Run: headless pygame with SDL's dummy video driver; simulated clock (each Clock.tick advances the game by its frame time, no real sleeping); random seed 0; keys injected as events and as key.get_pressed() state; mouse plan: one left click at the window centre at the start of phase 2, then a move to the lower-right quarter at the start of phase 3.
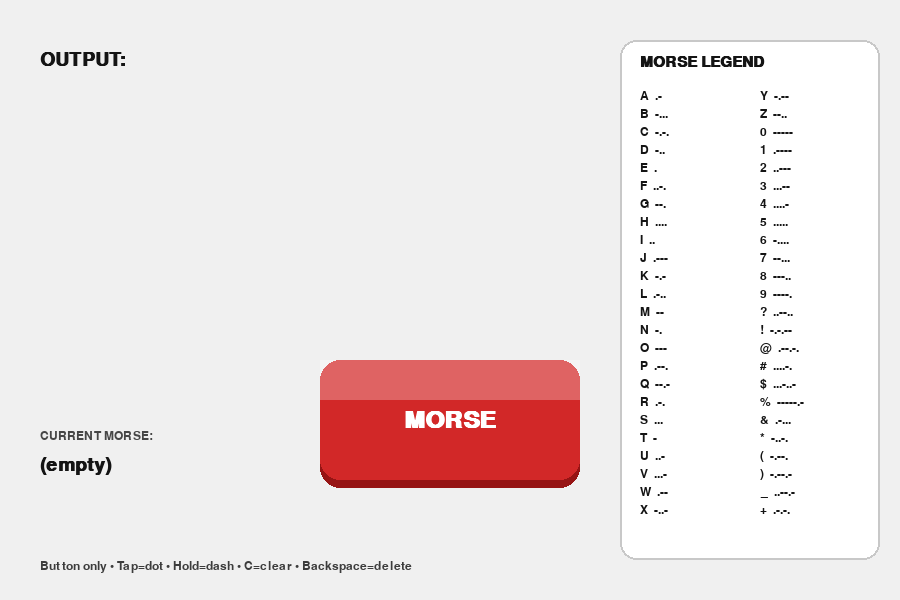
Frame 1 of 4 · flips 1–60 · no input
Frame 2 of 4 · flips 61–180 · clicked the window centre · tapped SPACE, RETURN · held RIGHT (→), D · screen unchanged from frame 1, image omitted
Frame 3 of 4 · flips 181–300 · moved the mouse to the lower-right quarter · held DOWN (↓), S · screen unchanged from frame 2, image omitted
Frame 4 of 4 · flips 301–420 · held LEFT (←), A, UP (↑), W · screen unchanged from frame 3, image omitted

The pygame program that drew these frames:

import pygame
import sys

pygame.init()

# Window
WIDTH, HEIGHT = 900, 600
screen = pygame.display.set_mode((WIDTH, HEIGHT))
pygame.display.set_caption("The Button — Morse Code")
clock = pygame.time.Clock()

# Colors
BG = (240, 240, 240)
RED = (210, 40, 40)
HOVER_RED = (240, 70, 70)
PRESSED_RED = (190, 25, 25)
SHADOW = (150, 20, 20)
TEXT = (255, 255, 255)
INK = (20, 20, 20)
FAINT = (70, 70, 70)
PANEL_BG = (255, 255, 255)

# Fonts
font_btn = pygame.font.SysFont("arial", 36, bold=True)
font_out = pygame.font.SysFont("consolas", 28, bold=True)
font_mid = pygame.font.SysFont("consolas", 22, bold=True)
font_small = pygame.font.SysFont("consolas", 18, bold=False)

# Base button (rest state)
BASE_W, BASE_H = 260, 120
base_center = (WIDTH // 2, HEIGHT // 2 + 120)

# Animation state
press_amount = 0.0
PRESS_SPEED = 14.0
is_pressing = False
mouse_down_started_on_btn = False


def lerp(a, b, t):
    return a + (b - a) * t


def clamp(x, a, b):
    return max(a, min(b, x))


def get_button_rect(press_t: float):
    scale = lerp(1.0, 0.94, press_t)
    y_offset = lerp(0.0, 10.0, press_t)
    w = int(BASE_W * scale)
    h = int(BASE_H * scale)
    rect = pygame.Rect(0, 0, w, h)
    rect.center = (base_center[0], int(base_center[1] + y_offset))
    return rect


def draw_button(rect, mouse_pos, press_t):
    hovering = rect.collidepoint(mouse_pos)

    if press_t > 0.5:
        color = PRESSED_RED
    else:
        color = HOVER_RED if hovering else RED

    border_radius = 20

    # Shadow
    shadow_offset = int(lerp(8, 4, press_t))
    shadow_rect = rect.copy()
    shadow_rect.y += shadow_offset
    pygame.draw.rect(screen, SHADOW, shadow_rect, border_radius=border_radius)

    # Button
    pygame.draw.rect(screen, color, rect, border_radius=border_radius)

    # Gloss
    highlight_alpha = int(lerp(70, 25, press_t))
    highlight_rect = pygame.Rect(rect.x, rect.y, rect.width, rect.height // 3)
    highlight_surface = pygame.Surface((highlight_rect.width, highlight_rect.height), pygame.SRCALPHA)
    highlight_surface.fill((255, 255, 255, highlight_alpha))
    screen.blit(highlight_surface, highlight_rect.topleft)

    # Text
    text_surface = font_btn.render("MORSE", True, TEXT)
    text_rect = text_surface.get_rect(center=(rect.centerx, rect.centery + int(lerp(0, 2, press_t))))
    screen.blit(text_surface, text_rect)


# --- Morse dictionaries ---
CHAR_TO_MORSE = {
    # Letters
    "A": ".-", "B": "-...", "C": "-.-.", "D": "-..", "E": ".",
    "F": "..-.", "G": "--.", "H": "....", "I": "..", "J": ".---",
    "K": "-.-", "L": ".-..", "M": "--", "N": "-.", "O": "---",
    "P": ".--.", "Q": "--.-", "R": ".-.", "S": "...", "T": "-",
    "U": "..-", "V": "...-", "W": ".--", "X": "-..-", "Y": "-.--",
    "Z": "--..",

    # Numbers
    "0": "-----", "1": ".----", "2": "..---", "3": "...--", "4": "....-",
    "5": ".....", "6": "-....", "7": "--...", "8": "---..", "9": "----.",

    # Punctuation / symbols
    "?": "..--..",
    "!": "-.-.--",
    "@": ".--.-.",
    "#": "....-.",     # not standard (common ham-radio variant)
    "$": "...-..-",
    "%": "-----.-",   # non-standard placeholder
    "&": ".-...",
    "*": "-..-.",     # non-standard placeholder
    "(": "-.--.",
    ")": "-.--.-",
    "_": "..--.-",
    "+": ".-.-.",
}

# Reverse map for decoding
MORSE_TO_CHAR = {v: k for k, v in CHAR_TO_MORSE.items()}

# --- Morse timing (seconds) ---
DOT_MAX = 0.22          # <= this is a dot, above becomes dash
LETTER_GAP = 0.60       # pause after last press to commit a letter
WORD_GAP = 1.30         # longer pause to add a space

# State
current_morse = ""      # the letter being built, like ".-.."
output_text = ""        # decoded message

press_time = 0.0
released_time = 0.0
waiting_since_release = False


def commit_letter():
    global current_morse, output_text
    if not current_morse:
        return
    output_text += MORSE_TO_CHAR.get(current_morse, "�")
    current_morse = ""


def commit_space():
    global output_text
    if output_text and not output_text.endswith(" "):
        output_text += " "


def clear_all():
    global current_morse, output_text
    current_morse = ""
    output_text = ""


def backspace_one():
    global current_morse, output_text
    if current_morse:
        current_morse = current_morse[:-1]
    elif output_text:
        output_text = output_text[:-1]


def draw_text_area():
    pad = 40
    y = 50

    title = font_out.render("OUTPUT:", True, INK)
    screen.blit(title, (pad, y))

    max_chars = 48
    text = output_text
    lines = [text[i:i + max_chars] for i in range(0, len(text), max_chars)] or [""]

    for i, line in enumerate(lines[-5:]):
        surf = font_out.render(line, True, INK)
        screen.blit(surf, (pad, y + 40 + i * 34))

    # Current morse
    morse_label = font_small.render("CURRENT MORSE:", True, FAINT)
    screen.blit(morse_label, (pad, HEIGHT - 170))

    current = current_morse if current_morse else "(empty)"
    current_surf = font_out.render(current, True, INK)
    screen.blit(current_surf, (pad, HEIGHT - 145))

    # Controls hint (no alphabet explanation here)
    hint = font_small.render("Button only • Tap=dot • Hold=dash • C=clear • Backspace=delete", True, (60, 60, 60))
    screen.blit(hint, (pad, HEIGHT - 40))


def draw_legend():
    # Panel
    panel_w = 260
    panel_h = 520
    x = WIDTH - panel_w - 20
    y = 40

    pygame.draw.rect(screen, PANEL_BG, (x, y, panel_w, panel_h), border_radius=16)
    pygame.draw.rect(screen, (200, 200, 200), (x, y, panel_w, panel_h), 2, border_radius=16)

    title = font_mid.render("MORSE LEGEND", True, INK)
    screen.blit(title, (x + 20, y + 15))

    # Show only the requested sets: A-Z, 0-9, and selected symbols
    letters = [(ch, CHAR_TO_MORSE[ch]) for ch in "ABCDEFGHIJKLMNOPQRSTUVWXYZ"]
    numbers = [(ch, CHAR_TO_MORSE[ch]) for ch in "0123456789"]
    symbols_list = ["?", "!", "@", "#", "$", "%", "&", "*", "(", ")", "_", "+"]
    symbols = [(ch, CHAR_TO_MORSE[ch]) for ch in symbols_list if ch in CHAR_TO_MORSE]

    items = letters + numbers + symbols

    # Two columns inside the panel
    col1 = items[:len(items)//2 + len(items) % 2]
    col2 = items[len(items)//2 + len(items) % 2:]

    start_y = y + 50
    line_h = 18

    def draw_col(col, xx):
        yy = start_y
        for ch, morse in col:
            txt = font_small.render(f"{ch}  {morse}", True, INK)
            screen.blit(txt, (xx, yy))
            yy += line_h

    draw_col(col1, x + 20)
    draw_col(col2, x + 140)


while True:
    dt = clock.tick(60) / 1000.0
    mouse_pos = pygame.mouse.get_pos()

    # Hit test with current animated rect
    current_rect = get_button_rect(press_amount)

    # Timers
    if is_pressing:
        press_time += dt
        waiting_since_release = False
    else:
        if waiting_since_release:
            released_time += dt

    for event in pygame.event.get():
        if event.type == pygame.QUIT:
            pygame.quit()
            sys.exit()

        if event.type == pygame.KEYDOWN:
            if event.key == pygame.K_c:
                clear_all()
            elif event.key == pygame.K_BACKSPACE:
                backspace_one()

        if event.type == pygame.MOUSEBUTTONDOWN and event.button == 1:
            mouse_down_started_on_btn = current_rect.collidepoint(event.pos)
            if mouse_down_started_on_btn:
                is_pressing = True
                press_time = 0.0

        if event.type == pygame.MOUSEBUTTONUP and event.button == 1:
            if is_pressing:
                # Dot vs dash
                if press_time <= DOT_MAX:
                    current_morse += "."
                else:
                    current_morse += "-"

                # Start counting gap time
                released_time = 0.0
                waiting_since_release = True

            is_pressing = False
            mouse_down_started_on_btn = False

    # Cancel press if dragged off button (no dot/dash added)
    if is_pressing and not current_rect.collidepoint(mouse_pos):
        is_pressing = False
        mouse_down_started_on_btn = False

    # Commit letter/space based on pause length
    if waiting_since_release and not is_pressing:
        if released_time >= WORD_GAP:
            commit_letter()
            commit_space()
            waiting_since_release = False
            released_time = 0.0
        elif released_time >= LETTER_GAP:
            commit_letter()
            waiting_since_release = False
            released_time = 0.0

    # Animate press_amount
    target = 1.0 if is_pressing else 0.0
    press_amount = lerp(press_amount, target, min(1.0, PRESS_SPEED * dt))

    # Draw
    screen.fill(BG)
    draw_text_area()
    draw_legend()

    current_rect = get_button_rect(press_amount)
    draw_button(current_rect, mouse_pos, press_amount)

    pygame.display.flip()
